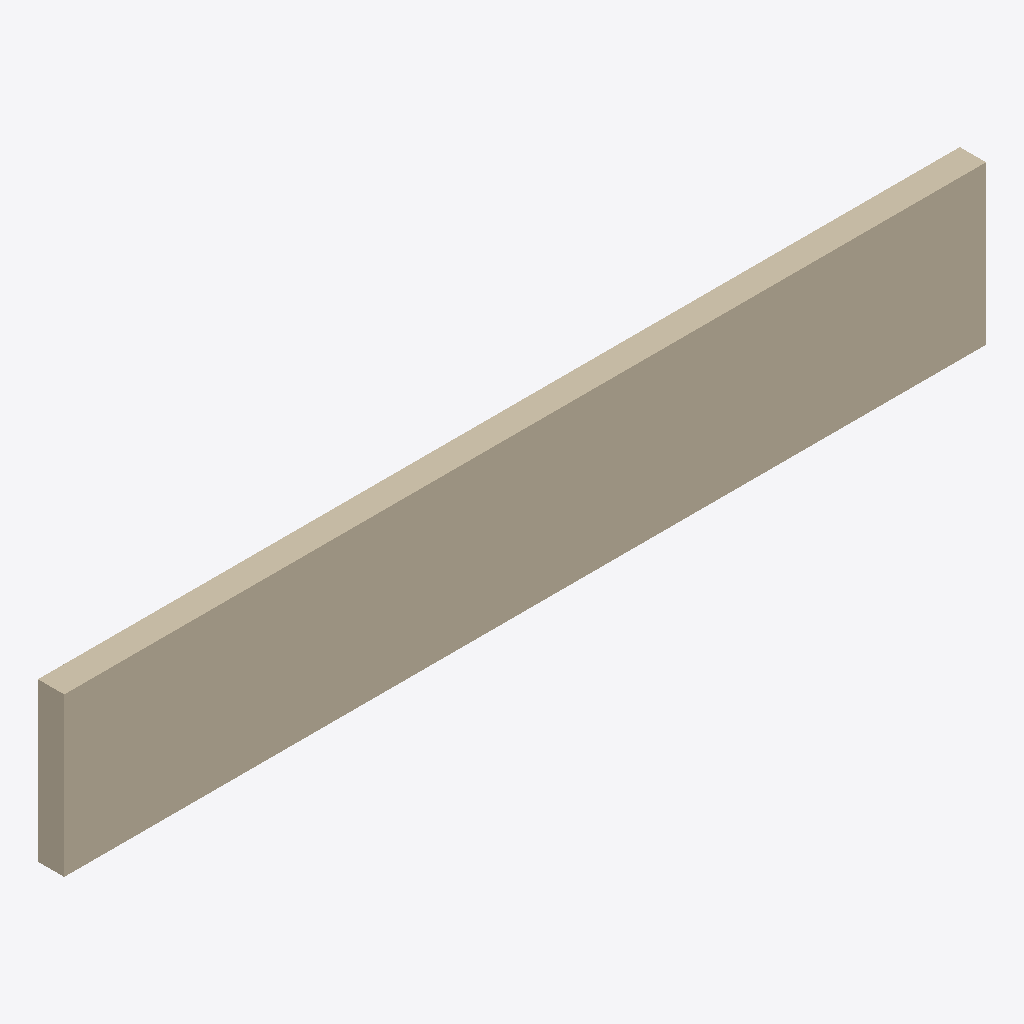
Isometric view of an IFC building model (IFC-SPF (STEP), schema IFC4, length unit millimetre), seen from the south-west, elements coloured by IFC class: 1 wall (beige).
Extent 7.0 m × 0.2 m × 1.2 m (x, y, z). Elements (1): 1 IfcWall.

HEADER;
FILE_DESCRIPTION(('ViewDefinition[DesignTransferView]'),'2;1');
FILE_NAME('/dev/null','2026-10-30T01:51:09-03:00',(''),(''),'IfcOpenShell 0.8.3.post2','IfcOpenShell 0.8.3.post2','Nobody');
FILE_SCHEMA(('IFC4'));
ENDSEC;
DATA;
#1=IFCPROJECT('13eD3k21j1NPQpZEB1iVSZ',$,'PlantView exemplo',$,$,$,$,(#10),#5);
#12=IFCWALL('38dovyUsL1Wuzk822uXxes',$,'Parede de exemplo',$,$,#28,#23,$,$);
ENDSEC;
